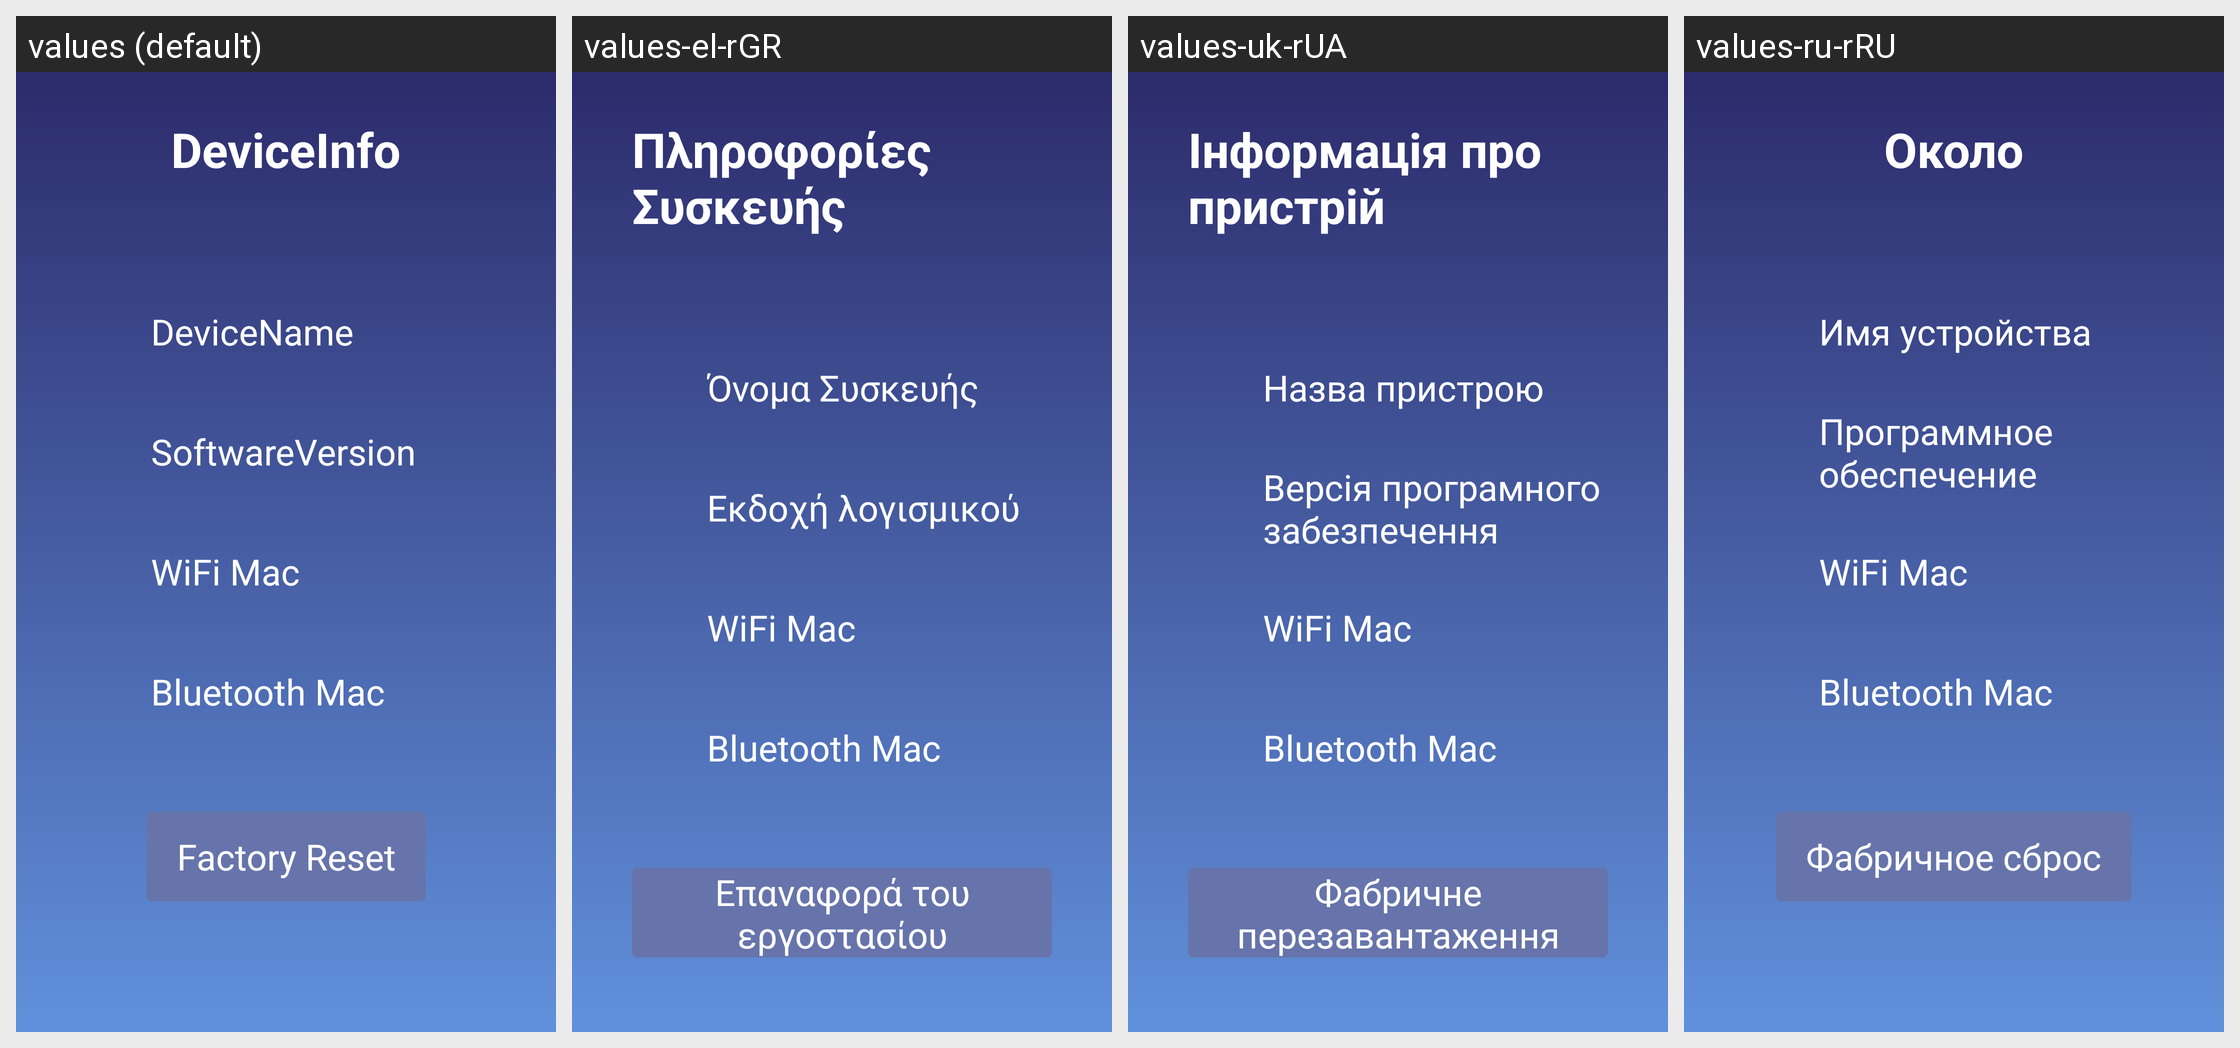

For this localized Android screen grid, give each drawn string resource with its value in every locale shown.
Android screen res/layout/activity_about.xml rendered under 4 locales, left to right: values (default), values-el-rGR, values-uk-rUA, values-ru-rRU. Device: Nexus 5 (rendered at 1080×1920; each locale shown at half size, 540×960, under a caption strip naming it); theme Theme.TwdGameSetting.
Other locales in the repository, not shown: values-ar-rSA, values-bg-rBG, values-cs-rCZ, values-da-rDK, values-de-rDE, values-en-rUS, values-es-rES, values-fa-rIR, values-fi-rFI, values-fil-rPH, values-fr-rFR, values-hi-rIN, values-hr-rHR, values-hu-rHU, values-in-rID, values-it-rIT, values-iw-rIL, values-ja-rJP, values-ko-rKR, values-lt-rLT, values-lv-rLV, values-ms-rMY, values-nb-rNO, values-nl-rNL, values-pl-rPL, values-pt-rPT, values-ro-rRO, values-sk-rSK, values-sl-rSI, values-sv-rSE, values-th-rTH, values-tr-rTR, values-vi-rVN, values-zh-rCN.
Strings drawn on this screen, with the default value and each locale's value (text and hints the layout hard-codes, and strings that could not be matched under every locale, appear in the picture but are not listed):

about_title
  values: DeviceInfo
  values-el-rGR: Πληροφορίες Συσκευής
  values-uk-rUA: Інформація про пристрій
  values-ru-rRU: Около

device_code
  values: DeviceName
  values-el-rGR: Όνομα Συσκευής
  values-uk-rUA: Назва пристрою
  values-ru-rRU: Имя устройства

software_version
  values: SoftwareVersion
  values-el-rGR: Εκδοχή λογισμικού
  values-uk-rUA: Версія програмного забезпечення
  values-ru-rRU: Программное обеспечение

wifi_mac
  values: WiFi Mac
  values-el-rGR: WiFi Mac
  values-uk-rUA: WiFi Mac
  values-ru-rRU: WiFi Mac

bluetooth_mac
  values: Bluetooth Mac
  values-el-rGR: Bluetooth Mac
  values-uk-rUA: Bluetooth Mac
  values-ru-rRU: Bluetooth Mac

factory_button
  values: Factory Reset
  values-el-rGR: Επαναφορά του εργοστασίου
  values-uk-rUA: Фабричне перезавантаження
  values-ru-rRU: Фабричное сброс
